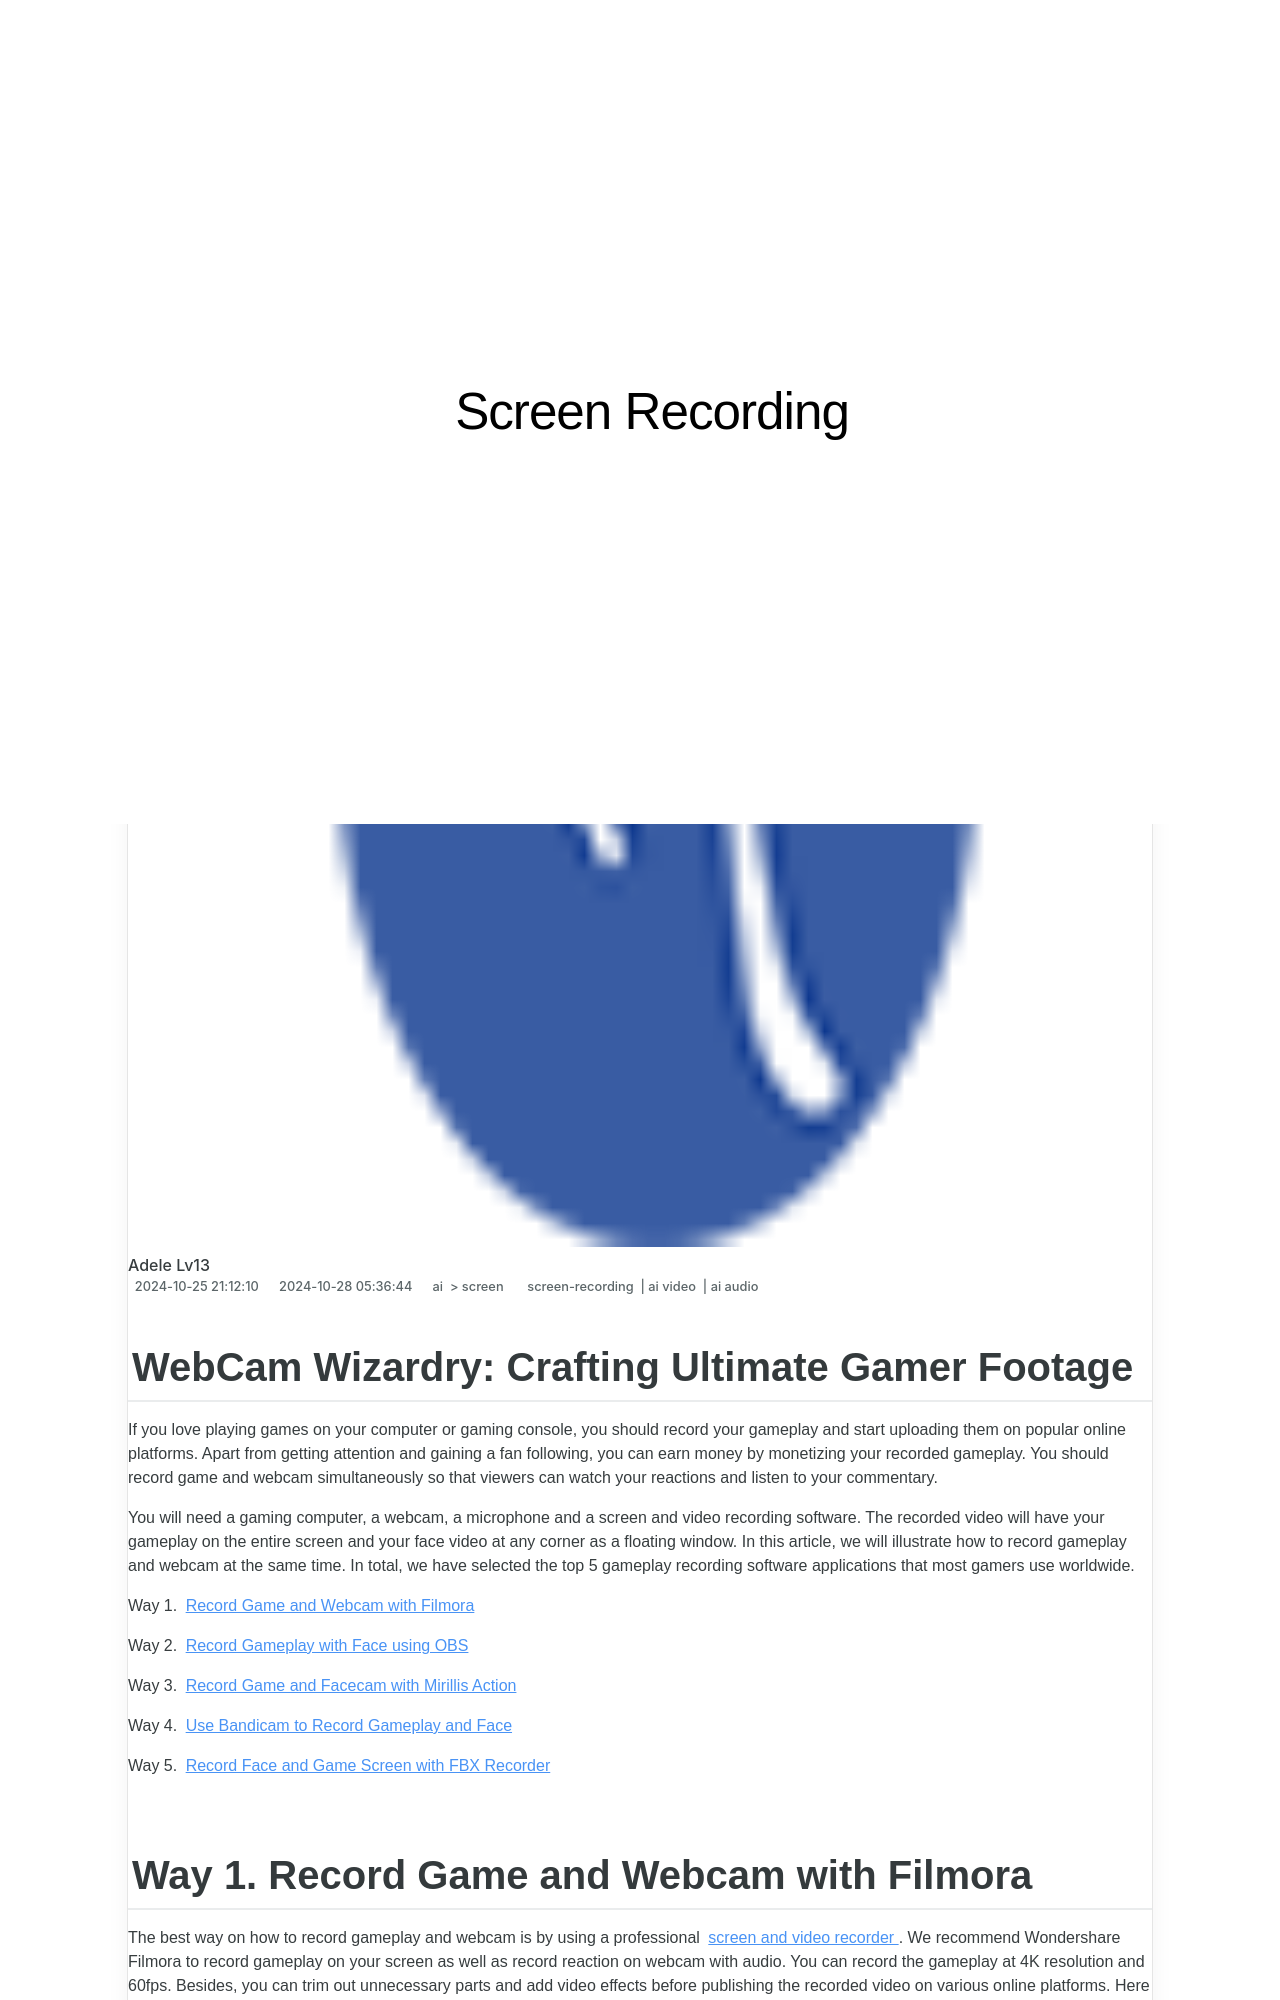

repository: techidaily/site-screen-recording · page: updated-webcam-wizardry-crafting-ultimate-gamer-footage/index.html · generator: jekyll

---
title: "\"[Updated] WebCam Wizardry  Crafting Ultimate Gamer Footage\""
date: 2024-10-25T21:12:10.802Z
updated: 2024-10-28T05:36:44.495Z
tags: 
  - screen-recording
  - ai video
  - ai audio
categories: 
  - ai
  - screen
description: "\"This Article Describes [Updated] WebCam Wizardry: Crafting Ultimate Gamer Footage\""
excerpt: "\"This Article Describes [Updated] WebCam Wizardry: Crafting Ultimate Gamer Footage\""
keywords: "\"Gamer Footage Tips,WebCam Gaming Guide,Video Editing for Gamers,Pro Camcorder Setup,High-Quality Game Capture,Streaming Gamer Video,Advanced Videographer Techniques\""
thumbnail: https://thmb.techidaily.com/c3ecdd732aca091f9e06be3caec567f3fcd17c056bf2dd14982465e8c7b5b6a1.jpg
---

## WebCam Wizardry: Crafting Ultimate Gamer Footage

If you love playing games on your computer or gaming console, you should record your gameplay and start uploading them on popular online platforms. Apart from getting attention and gaining a fan following, you can earn money by monetizing your recorded gameplay. You should record game and webcam simultaneously so that viewers can watch your reactions and listen to your commentary.

You will need a gaming computer, a webcam, a microphone and a screen and video recording software. The recorded video will have your gameplay on the entire screen and your face video at any corner as a floating window. In this article, we will illustrate how to record gameplay and webcam at the same time. In total, we have selected the top 5 gameplay recording software applications that most gamers use worldwide.

Way 1. [Record Game and Webcam with Filmora](#part1)

Way 2. [Record Gameplay with Face using OBS](#part2)

Way 3. [Record Game and Facecam with Mirillis Action](#part3)

Way 4. [Use Bandicam to Record Gameplay and Face](#part4)

Way 5. [Record Face and Game Screen with FBX Recorder](#part5)
